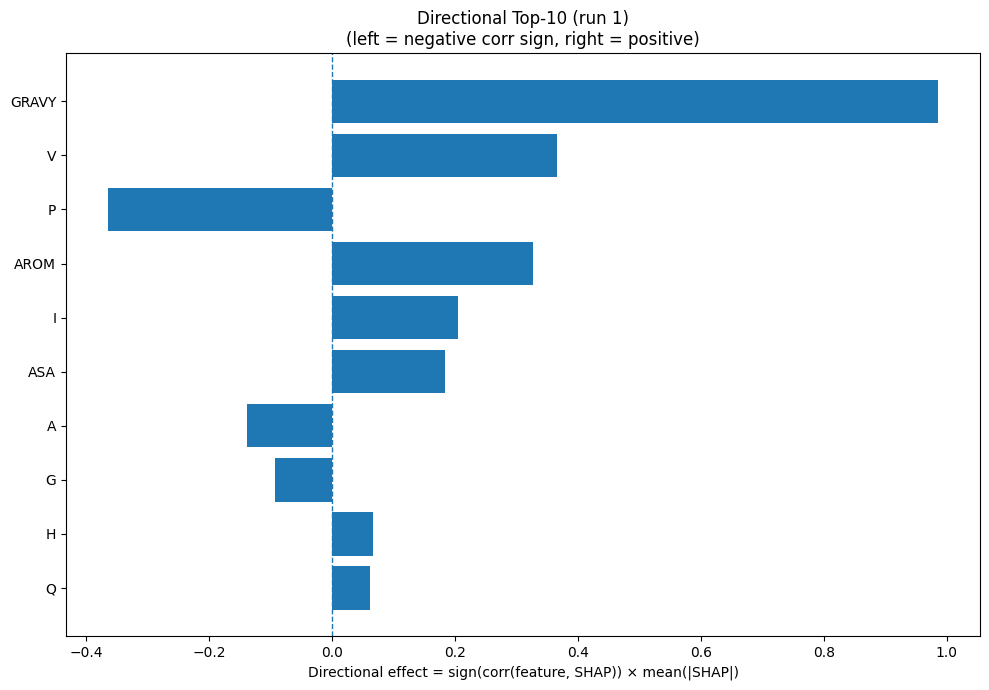

Source data for this figure (header and first rows):
Index, Feature, CorrSign, MeanAbsSHAP, DirectionalEffect
32, GRAVY, 1.0, 0.9867, 0.9867
17, V, 1.0, 0.3653, 0.3653
12, P, -1.0, 0.365, -0.365
33, AROM, 1.0, 0.3278, 0.3278
7, I, 1.0, 0.2046, 0.2046
31, ASA, 1.0, 0.1834, 0.1834
0, A, -1.0, 0.1389, -0.1389
5, G, -1.0, 0.09277, -0.09277
6, H, 1.0, 0.06677, 0.06677
13, Q, 1.0, 0.06215, 0.06215
19, Y, 1.0, 0.05298, 0.05298
2, D, -1.0, 0.04055, -0.04055
1, C, 1.0, 0.03469, 0.03469
14, R, -1.0, 0.03447, -0.03447
4, F, 1.0, 0.03067, 0.03067
23, SS8_H, -1.0, 0.03033, -0.03033
11, N, 1.0, 0.02888, 0.02888
21, SS3_E, 1.0, 0.02805, 0.02805
15, S, -1.0, 0.02364, -0.02364
16, T, -1.0, 0.02002, -0.02002
3, E, 1.0, 0.0178, 0.0178
9, L, 1.0, 0.01367, 0.01367
28, SS8_T, -1.0, 0.01343, -0.01343
30, SS8_-, 1.0, 0.008106, 0.008106
22, SS3_C, -1.0, 0.007116, -0.007116
8, K, -1.0, 0.006708, -0.006708
20, SS3_H, 1.0, 0.002847, 0.002847
10, M, -1.0, 0.001254, -0.001254
18, W, 0.0, 0.0, 0.0
24, SS8_E, 0.0, 0.0, 0.0
25, SS8_G, 0.0, 0.0, 0.0
29, SS8_S, 0.0, 0.0, 0.0
26, SS8_I, 0.0, 0.0, 0.0
27, SS8_B, 0.0, 0.0, 0.0
